Labelled photos from "submit_cnn_classifier", an image-classification folder in tereyakiz/CSI_6_ART_CW2. The possible labels are: car, no car.

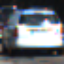
Label: car

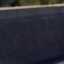
Label: no car

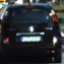
Label: car

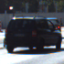
Label: car

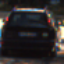
Label: car

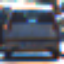
Label: car
